Run: headless pygame with SDL's dummy video driver; simulated clock (each Clock.tick advances the game by its frame time, no real sleeping); random seed 0; keys injected as events and as key.get_pressed() state; no mouse input.
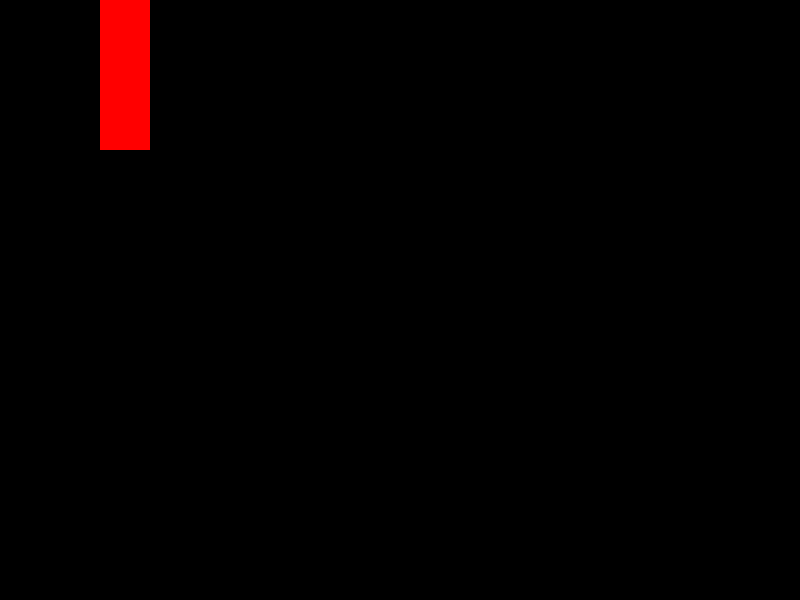
Frame 1 of 4 · flips 1–60 · no input
Frame 2 of 4 · flips 61–180 · tapped SPACE, RETURN · held RIGHT (→), D · screen unchanged from frame 1, image omitted
Frame 3 of 4 · flips 181–300 · held DOWN (↓), S · screen unchanged from frame 2, image omitted
Frame 4 of 4 · flips 301–420 · held LEFT (←), A, UP (↑), W · screen unchanged from frame 3, image omitted

The pygame program that drew these frames:

import pygame


class Note:
    def __init__(self, rect, color):
        """
        Inicializa una nota con un rectángulo y un color específicos.
        :param rect: pygame.Rect, define la posición y tamaño de la nota.
        :param color: tuple, define el color de la nota como una tupla RGB.
        """
        self.rect = rect  # Rectángulo definido por pygame.Rect
        self.color = color  # Color de la nota, ejemplo: (255, 0, 0) para rojo

    def draw(self, screen):
        """
        Dibuja la nota en la pantalla proporcionada.
        :param screen: Superficie de pygame donde se dibujará la nota.
        """
        pygame.draw.rect(screen, self.color, self.rect)

    def move(self, speed):
        """
        Mueve la nota hacia abajo según la velocidad especificada.
        :param speed: int, velocidad con la que la nota se mueve hacia abajo.
        """
        self.rect.y += self.rect.y  # Mueve la nota hacia abajo en la pantalla


# Ejemplo de uso:
def main():
    pygame.init()
    screen = pygame.display.set_mode((800, 600))
    clock = pygame.time.Clock()

    # Crear una nota, especificando posición inicial, tamaño y color
    note = Note(pygame.Rect(100, 0, 50, 150), (255, 0, 0))

    running = True
    while running:
        for event in pygame.event.get():
            if event.type == pygame.QUIT:
                running = False

        screen.fill((0, 0, 0))  # Limpia la pantalla con color negro
        note.draw(screen)  # Dibuja la nota
        note.move(5)  # Mueve la nota hacia abajo en la pantalla a una velocidad de 5
        pygame.display.flip()  # Actualiza el contenido de la pantalla
        clock.tick(30)  # Mantiene el juego a 30 fps

    pygame.quit()


if __name__ == "__main__":
    main()
